10-way image classification set "Herbs" from GitHub (pegasis470/Herbs); label vocabulary: belimbing wuluh, jambu biji, jeruk nipis, kemangi, lidah buaya, nangka, pandan, pepaya, seledri, sirih.

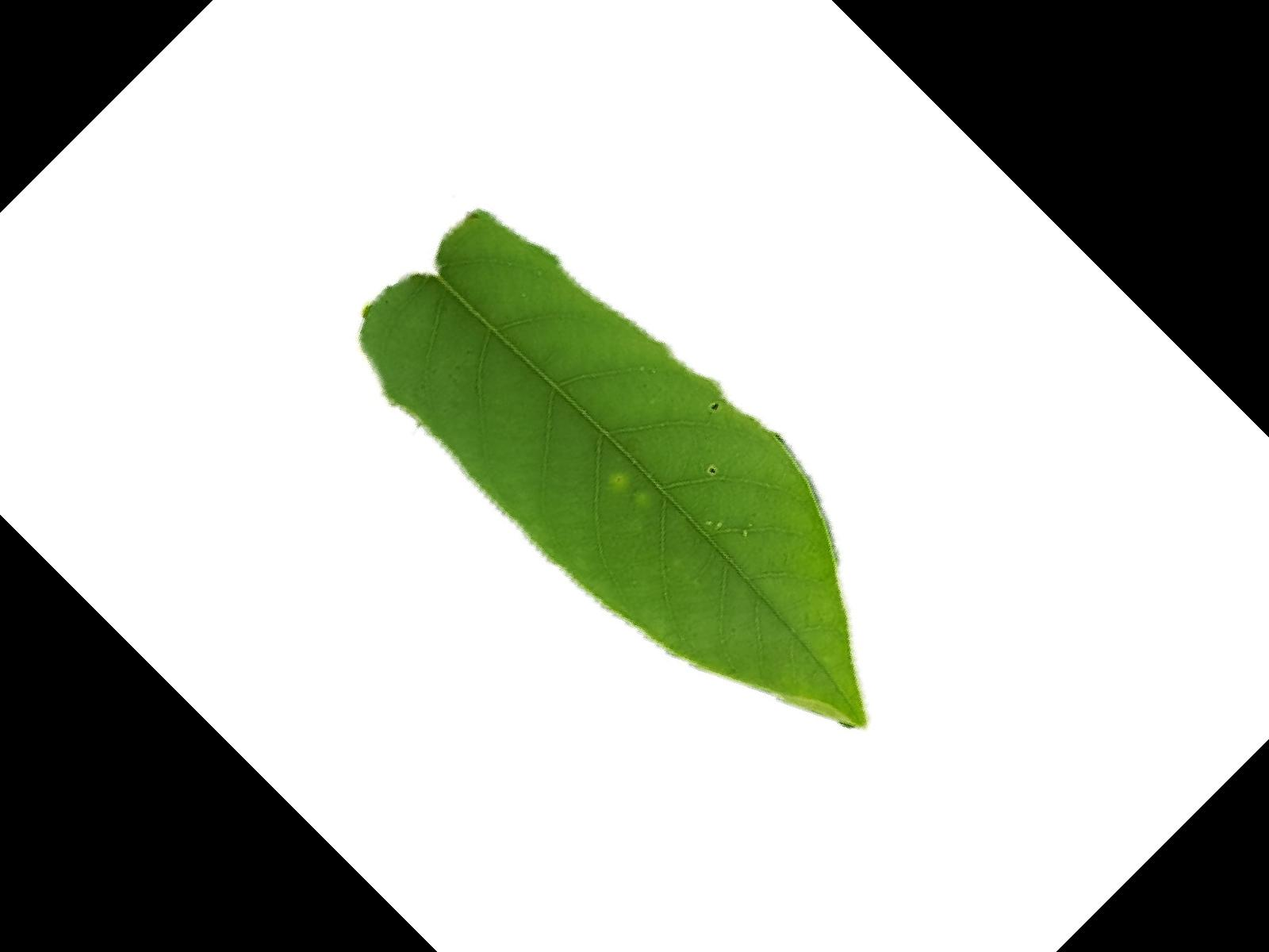
Label: belimbing wuluh

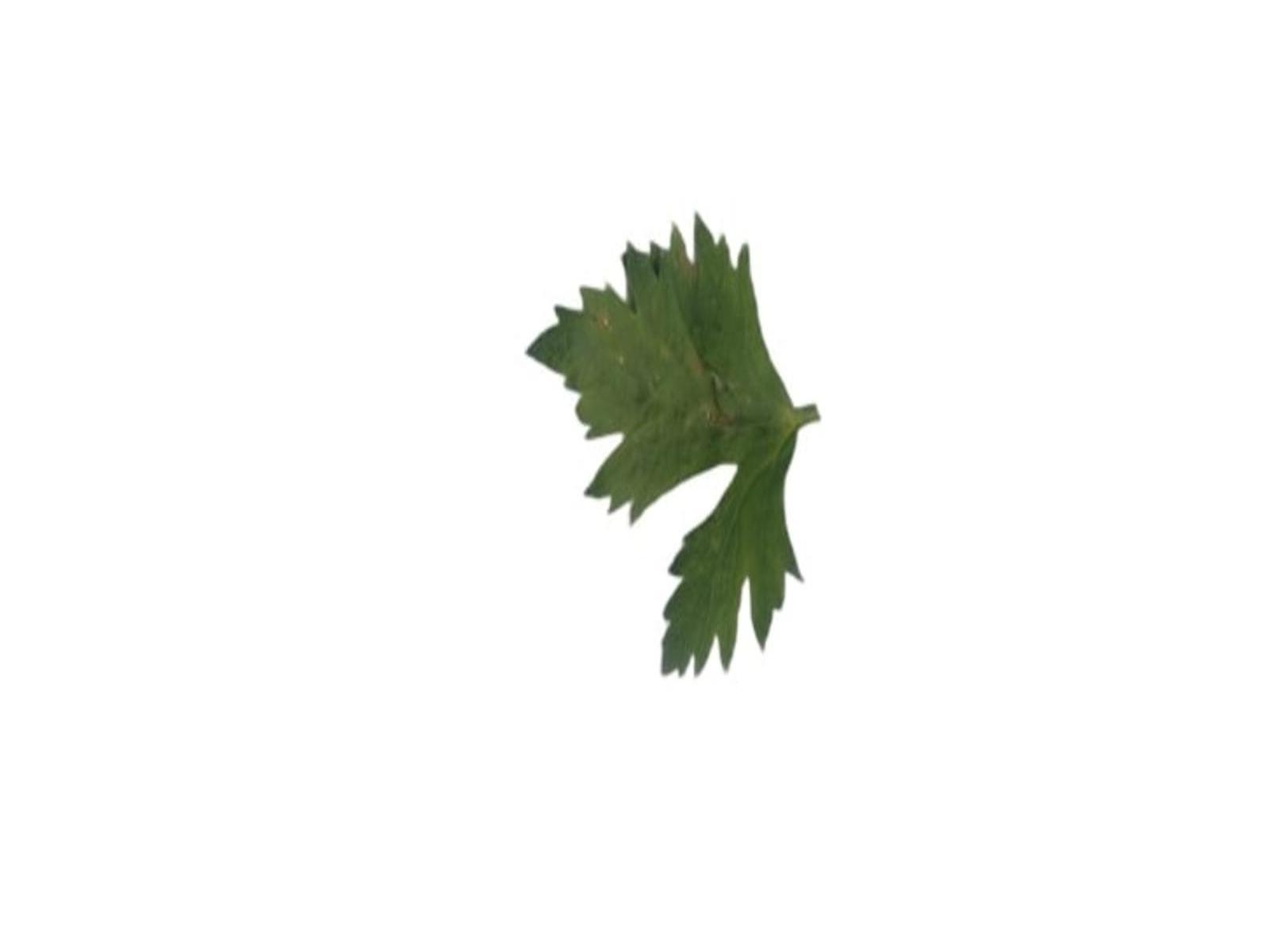
Label: seledri

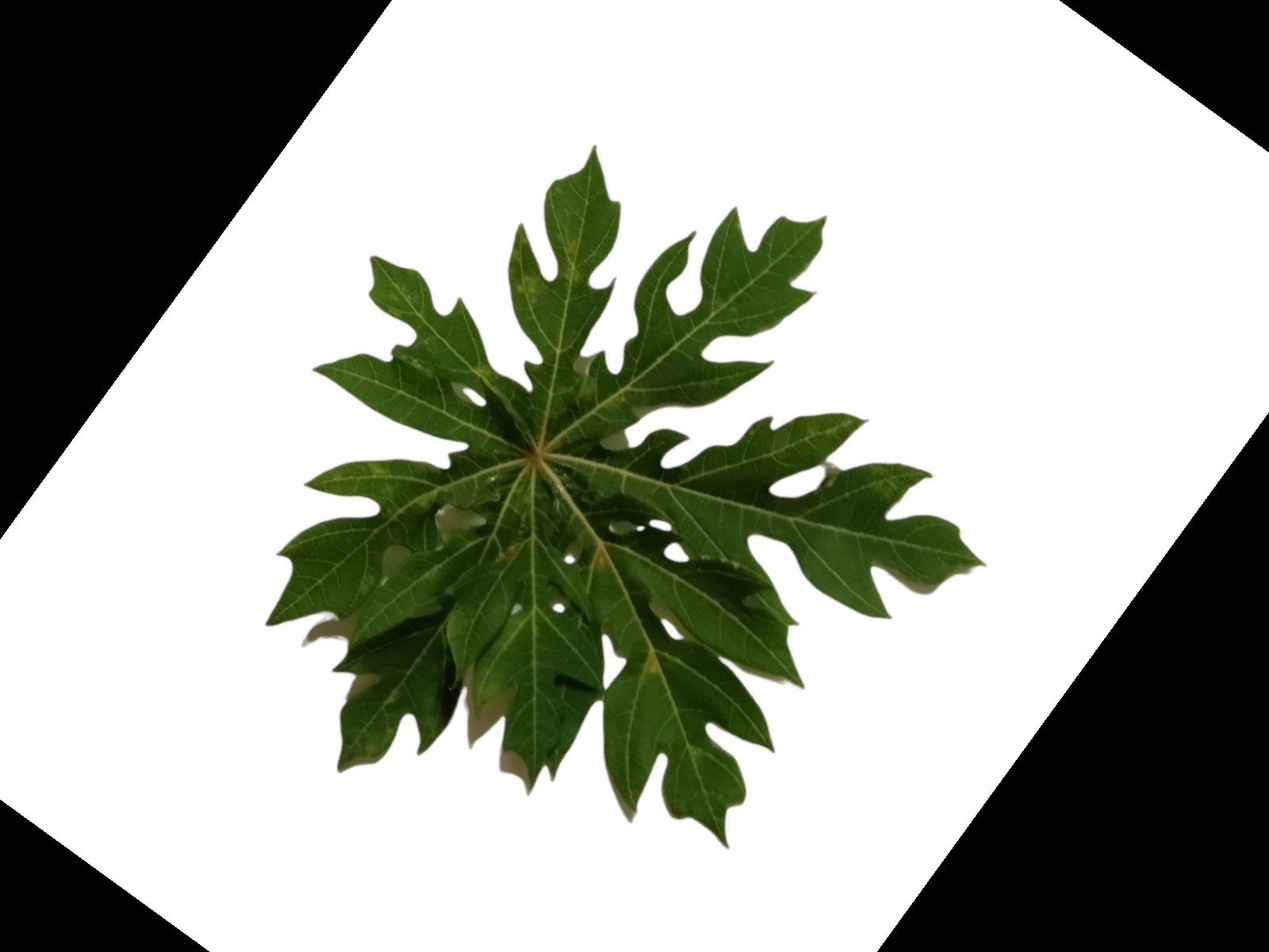
Label: pepaya

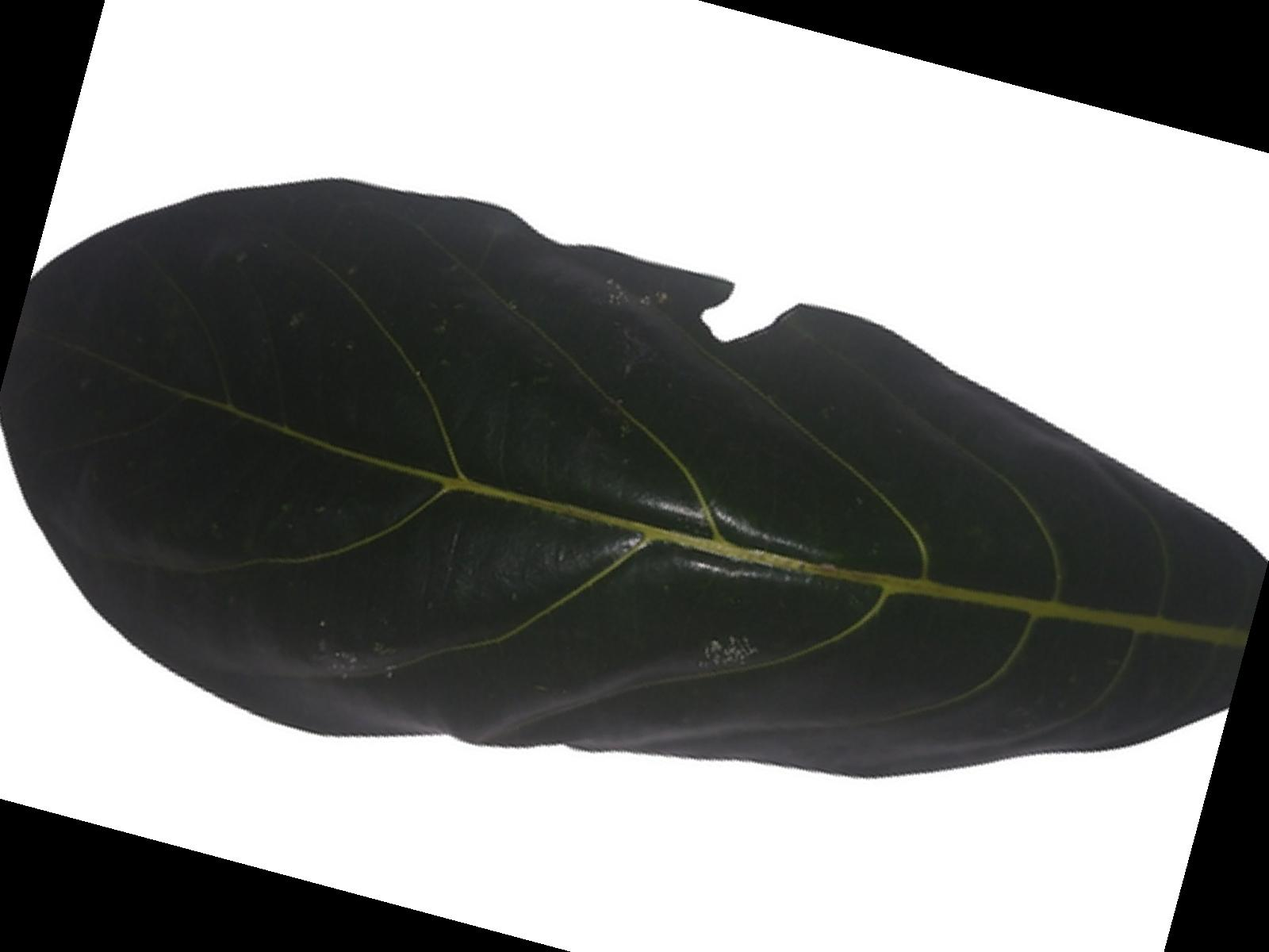
Label: nangka

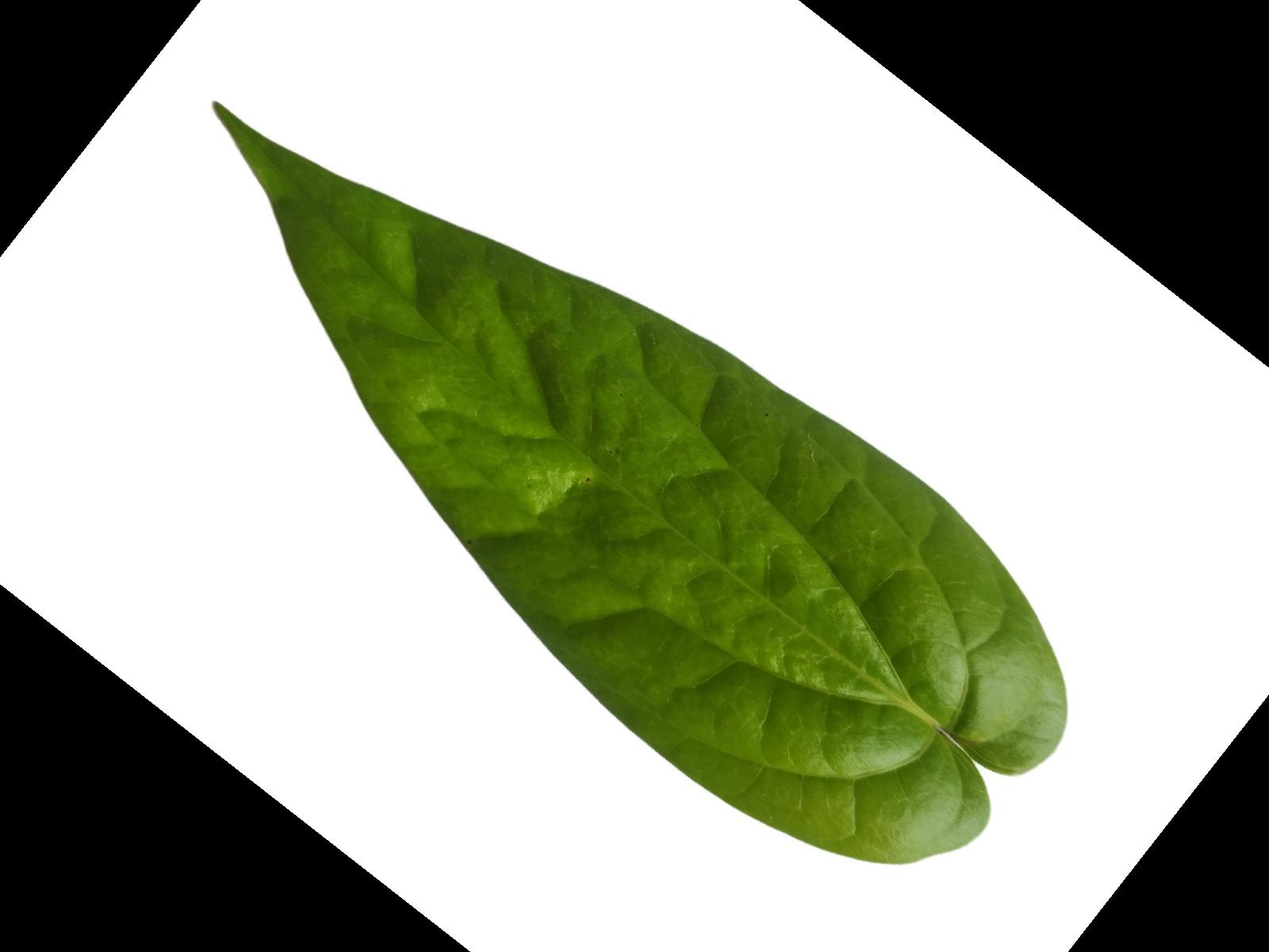
Label: sirih

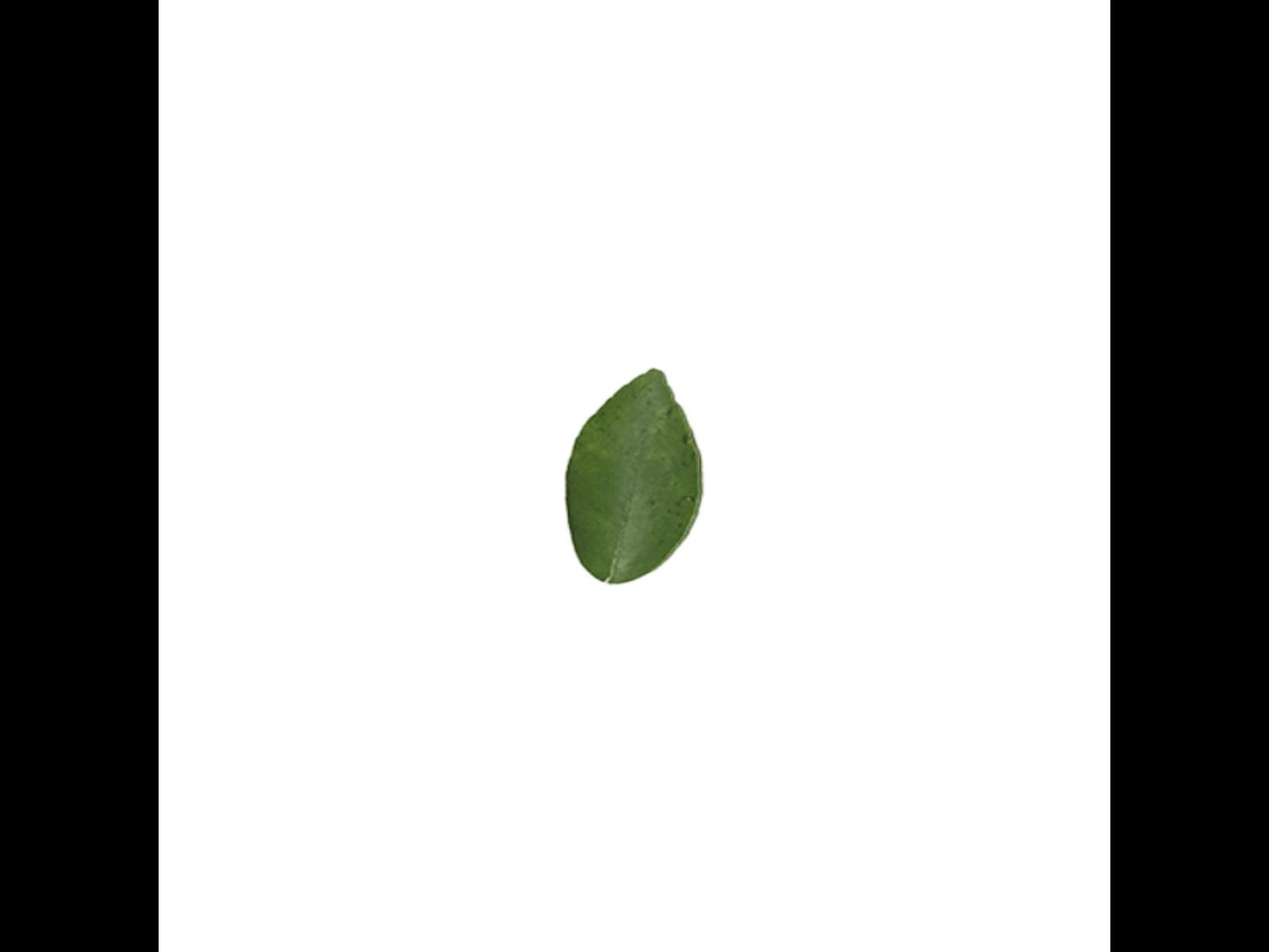
Label: jeruk nipis
